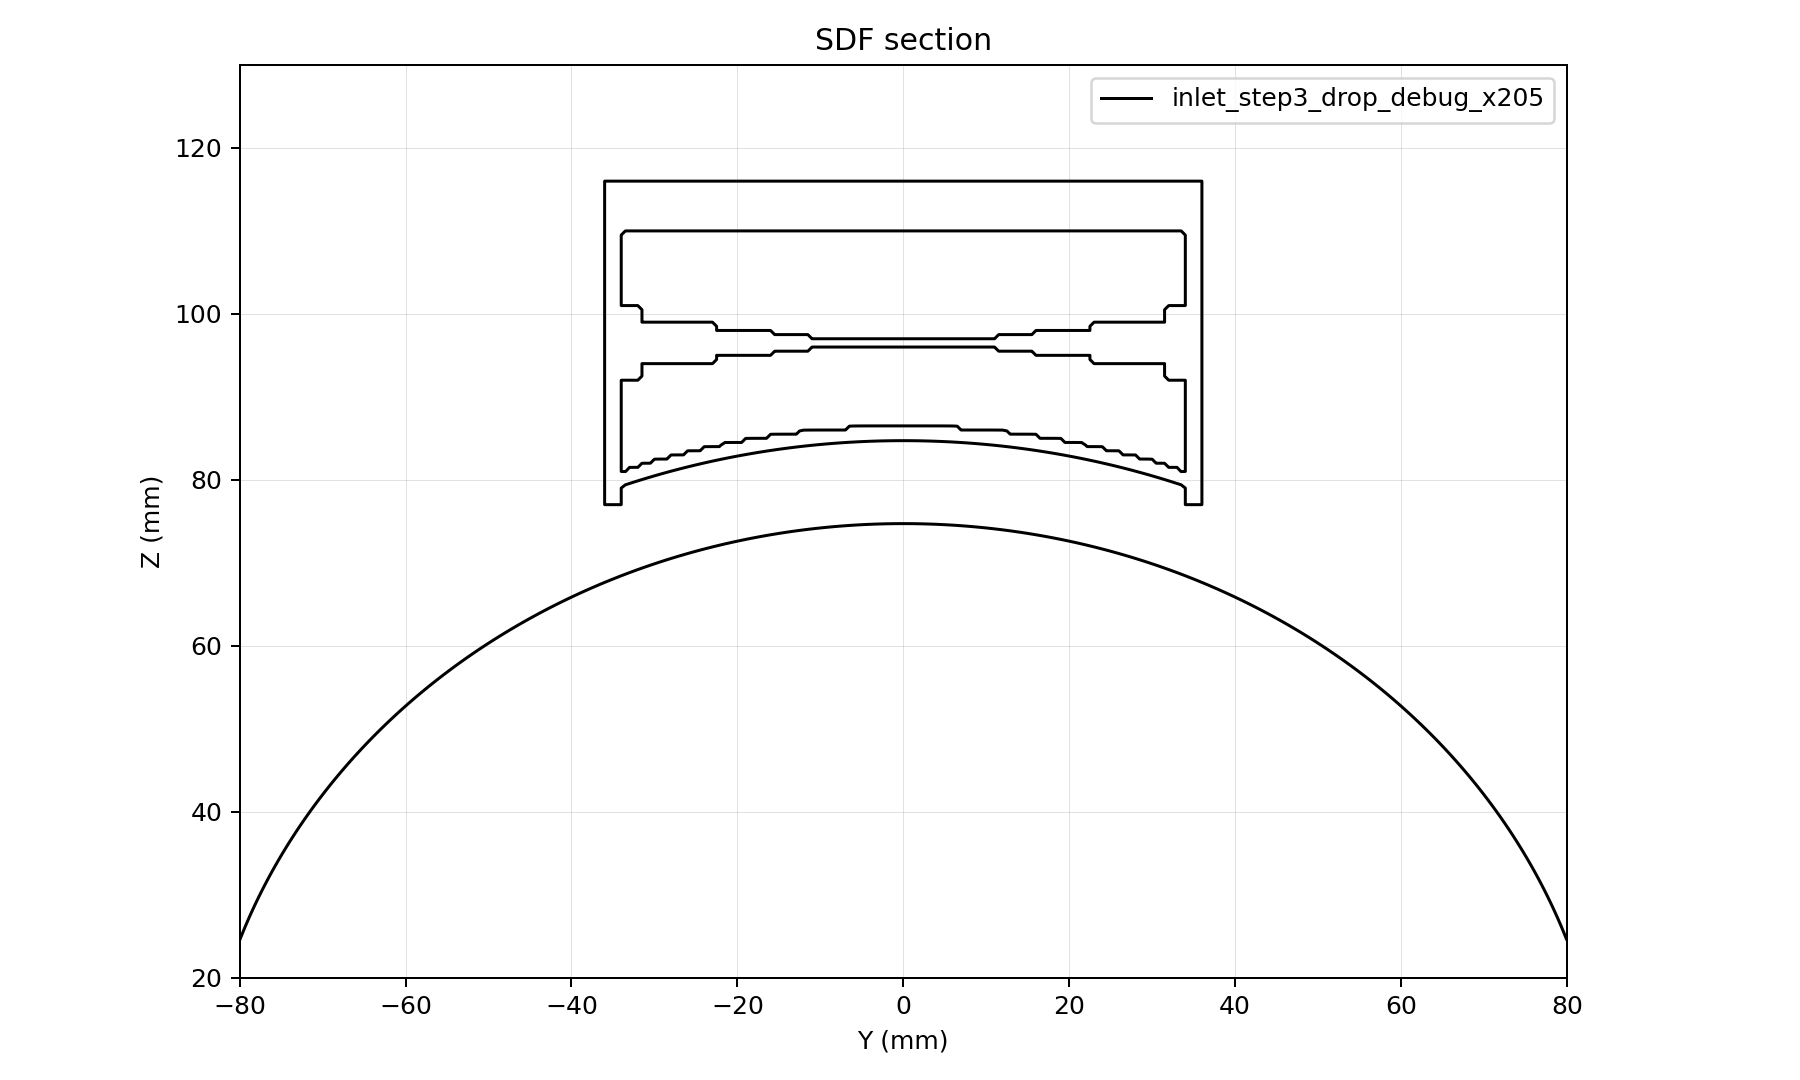

Source data for this figure (header and first rows):
y, z, d
-80, 20, -1.348
-79.5, 20, -1.772
-79, 20, -2.196
-78.5, 20, -2.62
-78, 20, -3.044
-77.5, 20, -3.468
-77, 20, -3.891
-76.5, 20, -4.314
-76, 20, -4.737
-75.5, 20, -5.16
-75, 20, -5.582
-74.5, 20, -6.004
-74, 20, -6.426
-73.5, 20, -6.848
-73, 20, -7.269
-72.5, 20, -7.691
-72, 20, -8.111
-71.5, 20, -8.532
-71, 20, -8.953
-70.5, 20, -9.373
-70, 20, -9.793
-69.5, 20, -10.21
-69, 20, -10.63
-68.5, 20, -11.05
-68, 20, -11.47
-67.5, 20, -11.89
-67, 20, -12.31
-66.5, 20, -12.72
-66, 20, -13.14
-65.5, 20, -13.56
-65, 20, -13.97
-64.5, 20, -14.39
-64, 20, -14.81
-63.5, 20, -15.22
-63, 20, -15.64
-62.5, 20, -16.05
-62, 20, -16.47
-61.5, 20, -16.88
-61, 20, -17.3
-60.5, 20, -17.71
-60, 20, -18.12
-59.5, 20, -18.53
-59, 20, -18.95
-58.5, 20, -19.36
-58, 20, -19.77
-57.5, 20, -20.18
-57, 20, -20.59
-56.5, 20, -21
-56, 20, -21.41
-55.5, 20, -21.82
-55, 20, -22.23
-54.5, 20, -22.63
-54, 20, -23.04
-53.5, 20, -23.45
-53, 20, -23.85
-52.5, 20, -24.26
-52, 20, -24.66
-51.5, 20, -25.07
-51, 20, -25.47
-50.5, 20, -25.87
... 70,881 more rows
